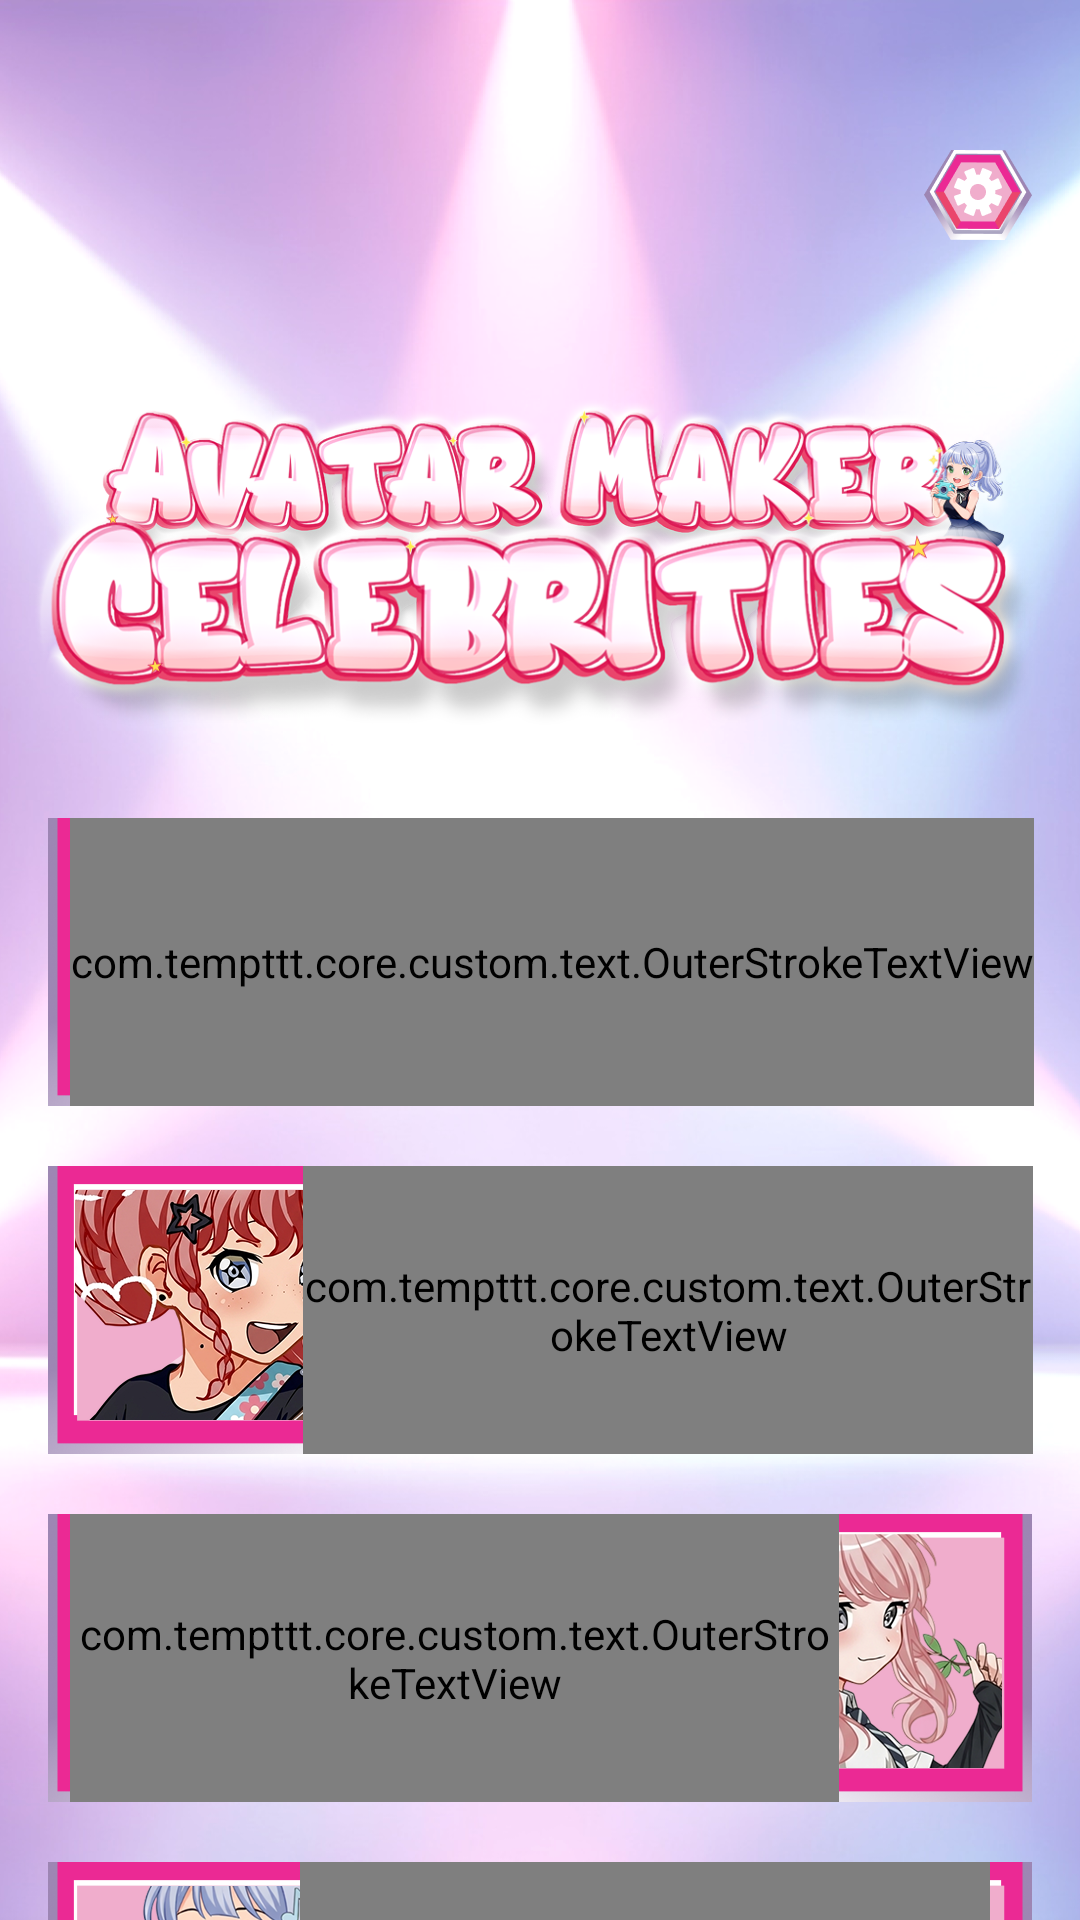

Produce the Android XML layout that renders to this screen, including the resource entries it uses.
<!-- AndroidManifest.xml: application theme Theme.BaseProject -->
<!-- res/layout/activity_home.xml -->
<?xml version="1.0" encoding="utf-8"?>
<androidx.constraintlayout.widget.ConstraintLayout xmlns:android="http://schemas.android.com/apk/res/android"
    xmlns:app="http://schemas.android.com/apk/res-auto"
    xmlns:tools="http://schemas.android.com/tools"
    android:id="@+id/main"
    android:layout_width="match_parent"
    android:layout_height="match_parent"
    tools:context=".ui.home.HomeActivity">

    <ImageView
        android:layout_width="match_parent"
        android:layout_height="match_parent"
        android:scaleType="centerCrop"
        android:background="@drawable/bg_app" />


    <ImageView
        android:layout_width="36dp"
        android:layout_height="30dp"
        app:layout_constraintEnd_toEndOf="parent"
        app:layout_constraintTop_toTopOf="parent"
        android:src="@drawable/ic_setting"
        android:scaleType="fitXY"
        android:layout_marginEnd="16dp"
        android:visibility="visible"
        android:layout_marginTop="50dp"
        android:id="@+id/btnSettings" />

<ImageView
    android:layout_width="match_parent"
    android:layout_height="0dp"
    app:layout_constraintDimensionRatio="346:131"
    android:src="@drawable/img_app_name"
    android:adjustViewBounds="true"
    android:id="@+id/imgAppName"
    android:layout_marginHorizontal="11dp"
    app:layout_constraintTop_toBottomOf="@id/btnSettings"
    android:layout_marginTop="39dp"
    />


    
    <ScrollView
        android:id="@+id/scvMain"
        android:layout_width="match_parent"
        android:layout_height="0dp"
        android:layout_marginTop="26dp"
        android:layout_marginBottom="0dp"
        android:scrollbars="none"
        app:layout_constraintBottom_toBottomOf="parent"
        app:layout_constraintTop_toBottomOf="@id/imgAppName">

        <androidx.constraintlayout.widget.ConstraintLayout
            android:layout_width="match_parent"
            android:paddingBottom="30dp"
            android:layout_height="wrap_content">

            
            <androidx.constraintlayout.widget.Guideline
                android:id="@+id/glOverStart"
                android:layout_width="match_parent"
                android:layout_height="wrap_content"
                android:orientation="vertical"
                app:layout_constraintGuide_begin="33dp" />

            
            <androidx.constraintlayout.widget.Guideline
                android:id="@+id/glOverEnd"
                android:layout_width="match_parent"
                android:layout_height="wrap_content"
                android:orientation="vertical"
                app:layout_constraintGuide_percent="0.93" />

            
            <ImageView
                android:id="@+id/btnPlay"
                android:layout_width="match_parent"
                android:layout_height="match_parent"
                android:layout_marginHorizontal="16dp"
                android:adjustViewBounds="true"
                android:src="@drawable/img_home_1"
                app:layout_constraintTop_toTopOf="parent" />

            


            
            <com.tempttt.core.custom.text.OuterStrokeTextView
                android:id="@+id/tv1"
                android:layout_width="wrap_content"
                android:layout_height="0dp"
                android:fontFamily="@font/luckiestguy_regular"
                android:gravity="center_vertical"
                android:clipToOutline="false"
                android:text="@string/play"
                android:layout_marginStart="-10dp"
                android:layout_marginTop="0dp"
                android:textColor="@color/white"
                android:textSize="26sp"
                android:shadowRadius="3"
                android:shadowColor="#FFFFFF"
                android:letterSpacing="0.1"
                android:shadowDy="3"
                app:layout_constraintBottom_toBottomOf="@+id/btnPlay"
                app:layout_constraintStart_toStartOf="@id/glOverStart"
                app:layout_constraintTop_toTopOf="@+id/btnPlay"
                app:layout_constraintVertical_bias="0.0"

                app:outerStrokeColor="#F2C249"
                app:outerStrokeWidth="1.dp"
                />

            <ImageView
                android:id="@+id/btnCosPlay"
                android:layout_width="match_parent"
                android:layout_height="match_parent"
                android:layout_marginHorizontal="16dp"
                android:layout_marginTop="20dp"
                android:adjustViewBounds="true"
                android:src="@drawable/img_home_2"
                app:layout_constraintTop_toBottomOf="@+id/btnPlay" />

            


            <com.tempttt.core.custom.text.OuterStrokeTextView
                android:id="@+id/tv2"
                style="@style/single_marquee"
                android:layout_width="0dp"
                android:layout_height="0dp"
                android:layout_marginStart="68dp"
                android:layout_marginEnd="-10dp"
                android:fontFamily="@font/luckiestguy_regular"
                android:gravity="center"
                android:text="@string/tv_cosplay"
                android:shadowRadius="1"
                android:shadowColor="@color/white"
                android:letterSpacing="0.05"
                android:shadowDy="3"
                android:textColor="#FFFFFF"
                app:outerStrokeColor="#D90C4D"
                app:outerStrokeWidth="1dp"
                android:textSize="26sp"
                app:layout_constraintEnd_toEndOf="@id/glOverEnd"
                app:layout_constraintBottom_toBottomOf="@+id/btnCosPlay"
                app:layout_constraintStart_toStartOf="@id/glOverStart"
                app:layout_constraintTop_toTopOf="@+id/btnCosPlay"
                app:layout_constraintVertical_bias="0.0"
              />

            <ImageView
                android:id="@+id/btnRandom"
                android:layout_width="match_parent"
                android:layout_height="match_parent"
                android:layout_marginHorizontal="16dp"
                android:layout_marginTop="20dp"
                android:adjustViewBounds="true"
                android:src="@drawable/img_home_3"
                app:layout_constraintTop_toBottomOf="@+id/btnCosPlay" />

            
            <com.tempttt.core.custom.text.OuterStrokeTextView
                android:id="@+id/tv3"
                android:maxLines="2"
                android:layout_width="0dp"
                android:layout_height="0dp"
                android:fontFamily="@font/luckiestguy_regular"
                android:gravity="center"
                android:text="@string/avatar_random"
                android:textColor="#ffffff"
                android:shadowRadius="1"
                android:letterSpacing="0.05"
                android:shadowColor="@color/white"
                android:shadowDy="3"
                style="@style/single_marquee"
                android:textSize="26sp"
                android:layout_marginTop="0dp"
                android:layout_marginStart="-10dp"
                android:layout_marginEnd="55dp"
                app:layout_constraintBottom_toBottomOf="@+id/btnRandom"
                app:layout_constraintStart_toEndOf="@id/glOverStart"
                app:layout_constraintEnd_toEndOf="@id/glOverEnd"
                app:layout_constraintTop_toTopOf="@+id/btnRandom"
                app:outerStrokeColor="#E05A5C"
                app:outerStrokeWidth="1dp" />


            <ImageView
                android:id="@+id/btnMyCreation"
                android:layout_width="match_parent"
                android:layout_height="match_parent"
                android:layout_marginHorizontal="16dp"
                android:layout_marginTop="20dp"
                android:adjustViewBounds="true"
                android:src="@drawable/img_home_4"
                app:layout_constraintTop_toBottomOf="@+id/btnRandom" />

            
            <com.tempttt.core.custom.text.OuterStrokeTextView
                android:id="@+id/tv4"
                style="@style/single_marquee"
                android:layout_width="0dp"
                android:layout_height="0dp"
                android:fontFamily="@font/luckiestguy_regular"
                android:gravity="center"
                android:text="@string/creation"
                android:textColor="#FFFFFF"
                android:textSize="26sp"
                android:layout_marginTop="0dp"
                android:shadowRadius="1"
                android:shadowColor="@color/white"
                android:shadowDy="2"
                android:letterSpacing="0.05"
                android:layout_marginStart="67dp"
                android:layout_marginEnd="30dp"
                app:layout_constraintBottom_toBottomOf="@+id/btnMyCreation"
                app:layout_constraintEnd_toEndOf="parent"
                app:layout_constraintStart_toStartOf="@id/glOverStart"
                app:layout_constraintTop_toTopOf="@+id/btnMyCreation"
                app:outerStrokeColor="#2AABEE"
                app:outerStrokeWidth="1dp" />


        </androidx.constraintlayout.widget.ConstraintLayout>

    </ScrollView>

    
    <FrameLayout
        android:id="@+id/flNativeCollab"
        android:layout_width="match_parent"
        android:layout_height="wrap_content"
        app:layout_constraintBottom_toBottomOf="parent">
    </FrameLayout>
</androidx.constraintlayout.widget.ConstraintLayout>
<!-- resources referenced by this layout -->
<resources>
  <color name="white">#FFFFFFFF</color>
  <!-- drawable bg_app: png bitmap (drawable, 641450 bytes) -->
  <!-- drawable ic_setting: png bitmap (drawable, 7634 bytes) -->
  <!-- drawable img_app_name: png bitmap (drawable, 376347 bytes) -->
  <!-- drawable img_home_1: png bitmap (drawable, 219450 bytes) -->
  <!-- drawable img_home_2: png bitmap (drawable, 179889 bytes) -->
  <!-- drawable img_home_3: png bitmap (drawable, 147009 bytes) -->
  <!-- drawable img_home_4: png bitmap (drawable, 148764 bytes) -->
  <string name="avatar_random">\u00A0\u00A0AVATAR RANDOM\u00A0\u00A0</string>
  <string name="creation">\u00A0\u00A0MY CREATION\u00A0\u00A0</string>
  <string name="play">\u0020AVATAR MAKER</string>
  <string name="tv_cosplay">\u00A0\u00A0COSPLAY AVATAR\u00A0</string>
  <style name="single_marquee">
          <item name="android:singleLine">true</item>
          <item name="android:ellipsize">marquee</item>
          <item name="android:marqueeRepeatLimit">marquee_forever</item>
      </style>
  <style name="Theme.BaseProject" parent="Base.Theme.BaseProject" />
  <style name="Base.Theme.BaseProject" parent="Theme.Material3.DayNight.NoActionBar">
          <item name="android:windowTranslucentStatus">false</item>
          <item name="android:statusBarColor">@android:color/transparent</item>
          <item name="android:windowSoftInputMode">adjustResize</item>
      </style>
</resources>
